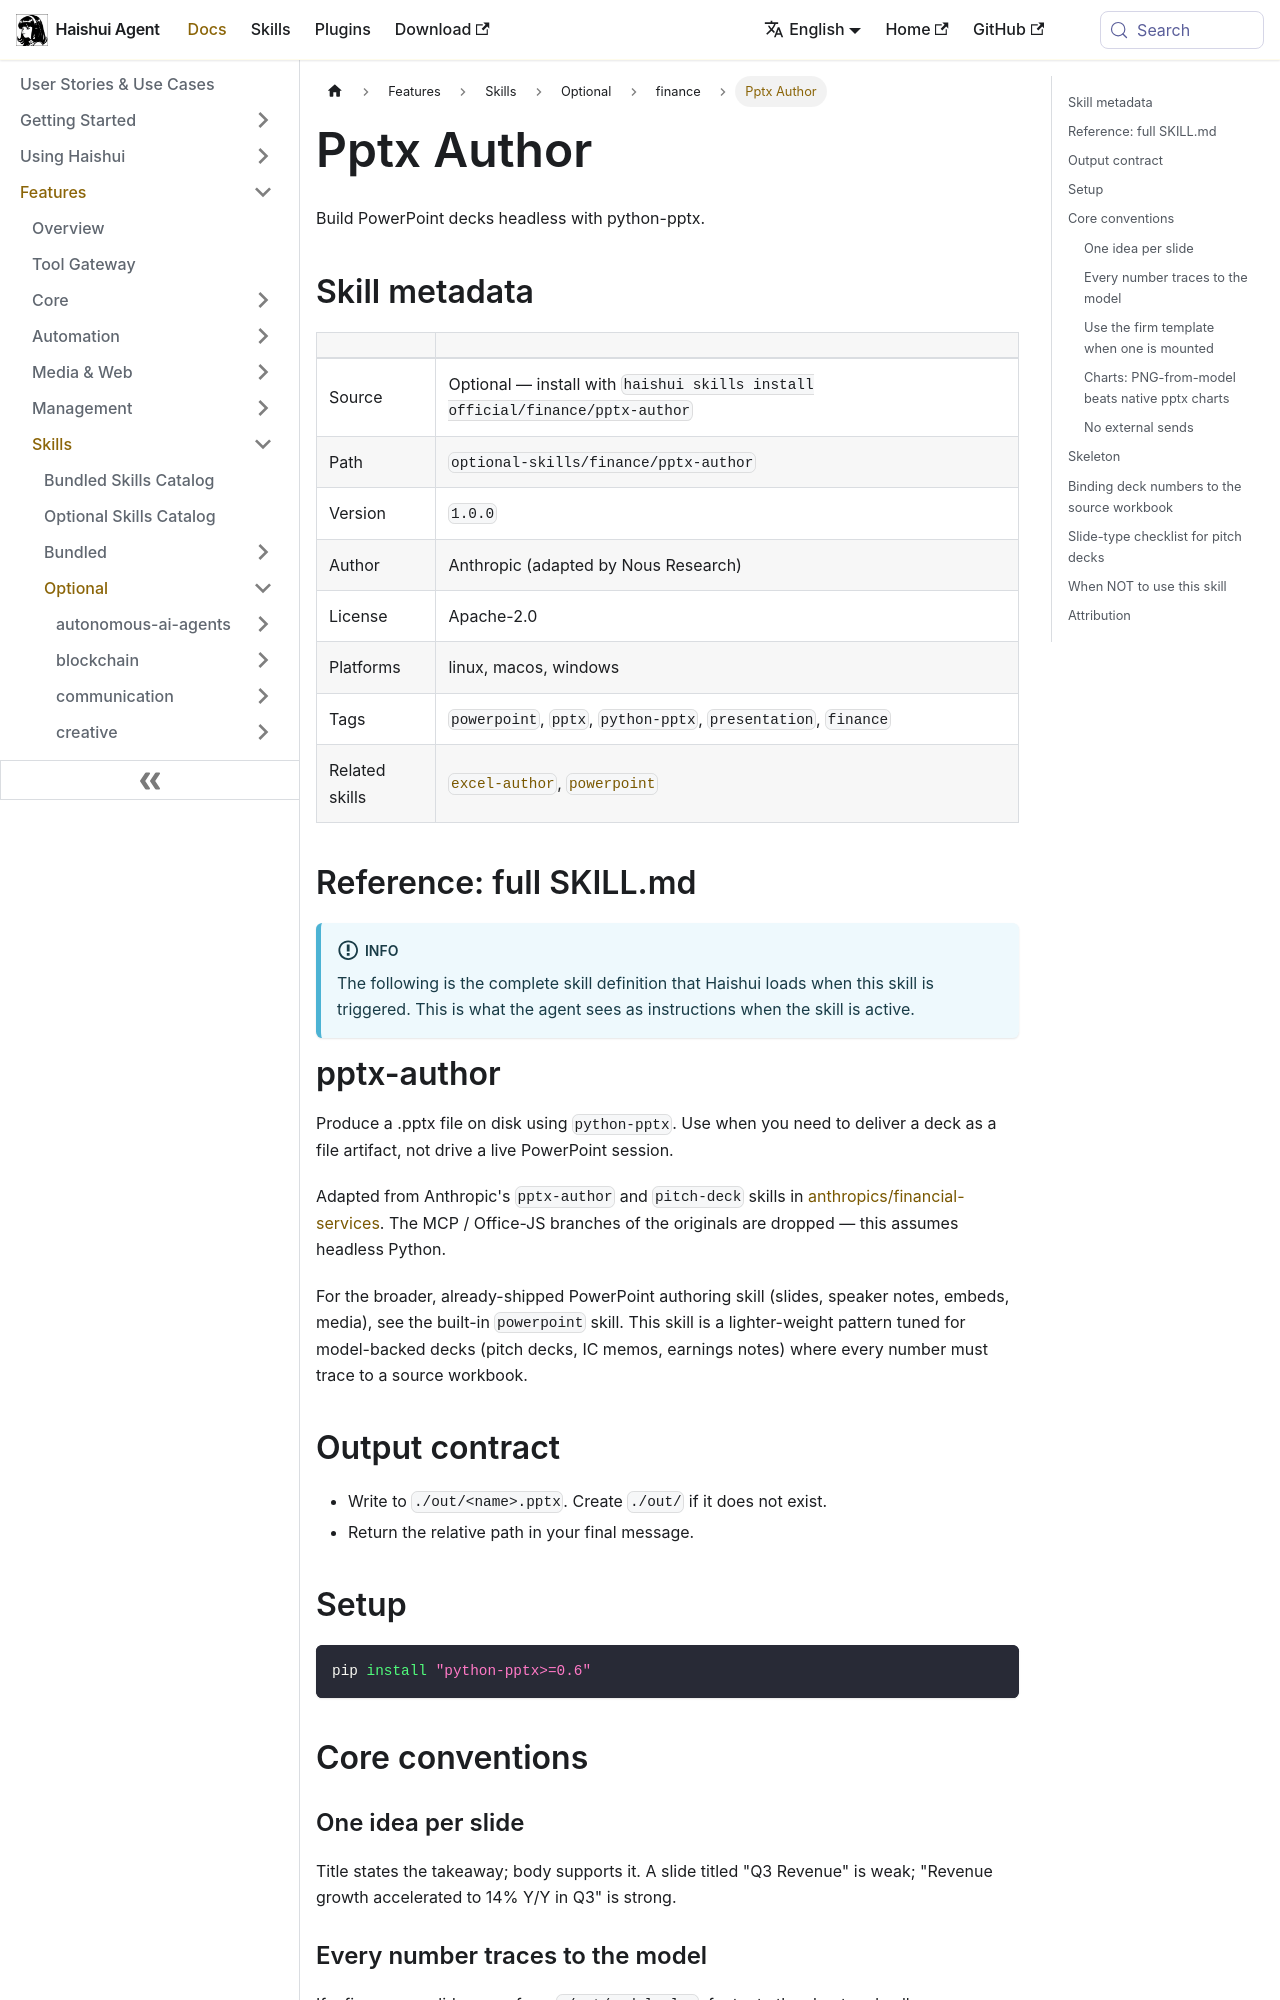

repository: aiqinghaiwork163/haishui-agent · page: docs/user-guide/skills/optional/finance/finance-pptx-author/index.html · generator: docusaurus

---
title: "Pptx Author — Build PowerPoint decks headless with python-pptx"
sidebar_label: "Pptx Author"
description: "Build PowerPoint decks headless with python-pptx"
---

{/* This page is auto-generated from the skill's SKILL.md by website/scripts/generate-skill-docs.py. Edit the source SKILL.md, not this page. */}

# Pptx Author

Build PowerPoint decks headless with python-pptx.

## Skill metadata

| | |
|---|---|
| Source | Optional — install with `haishui skills install official/finance/pptx-author` |
| Path | `optional-skills/finance/pptx-author` |
| Version | `1.0.0` |
| Author | Anthropic (adapted by Nous Research) |
| License | Apache-2.0 |
| Platforms | linux, macos, windows |
| Tags | `powerpoint`, `pptx`, `python-pptx`, `presentation`, `finance` |
| Related skills | [`excel-author`](../../optional/finance/finance-excel-author.md), [`powerpoint`](../../bundled/productivity/productivity-powerpoint.md) |

## Reference: full SKILL.md

:::info
The following is the complete skill definition that Haishui loads when this skill is triggered. This is what the agent sees as instructions when the skill is active.
:::

# pptx-author

Produce a .pptx file on disk using `python-pptx`. Use when you need to deliver a deck as a file artifact, not drive a live PowerPoint session.

Adapted from Anthropic's `pptx-author` and `pitch-deck` skills in [anthropics/financial-services](https://github.com/anthropics/financial-services). The MCP / Office-JS branches of the originals are dropped — this assumes headless Python.

For the broader, already-shipped PowerPoint authoring skill (slides, speaker notes, embeds, media), see the built-in `powerpoint` skill. This skill is a lighter-weight pattern tuned for model-backed decks (pitch decks, IC memos, earnings notes) where every number must trace to a source workbook.

## Output contract

- Write to `./out/<name>.pptx`. Create `./out/` if it does not exist.
- Return the relative path in your final message.

## Setup

```bash
pip install "python-pptx>=0.6"
```

## Core conventions

### One idea per slide
Title states the takeaway; body supports it. A slide titled "Q3 Revenue" is weak; "Revenue growth accelerated to 14% Y/Y in Q3" is strong.
